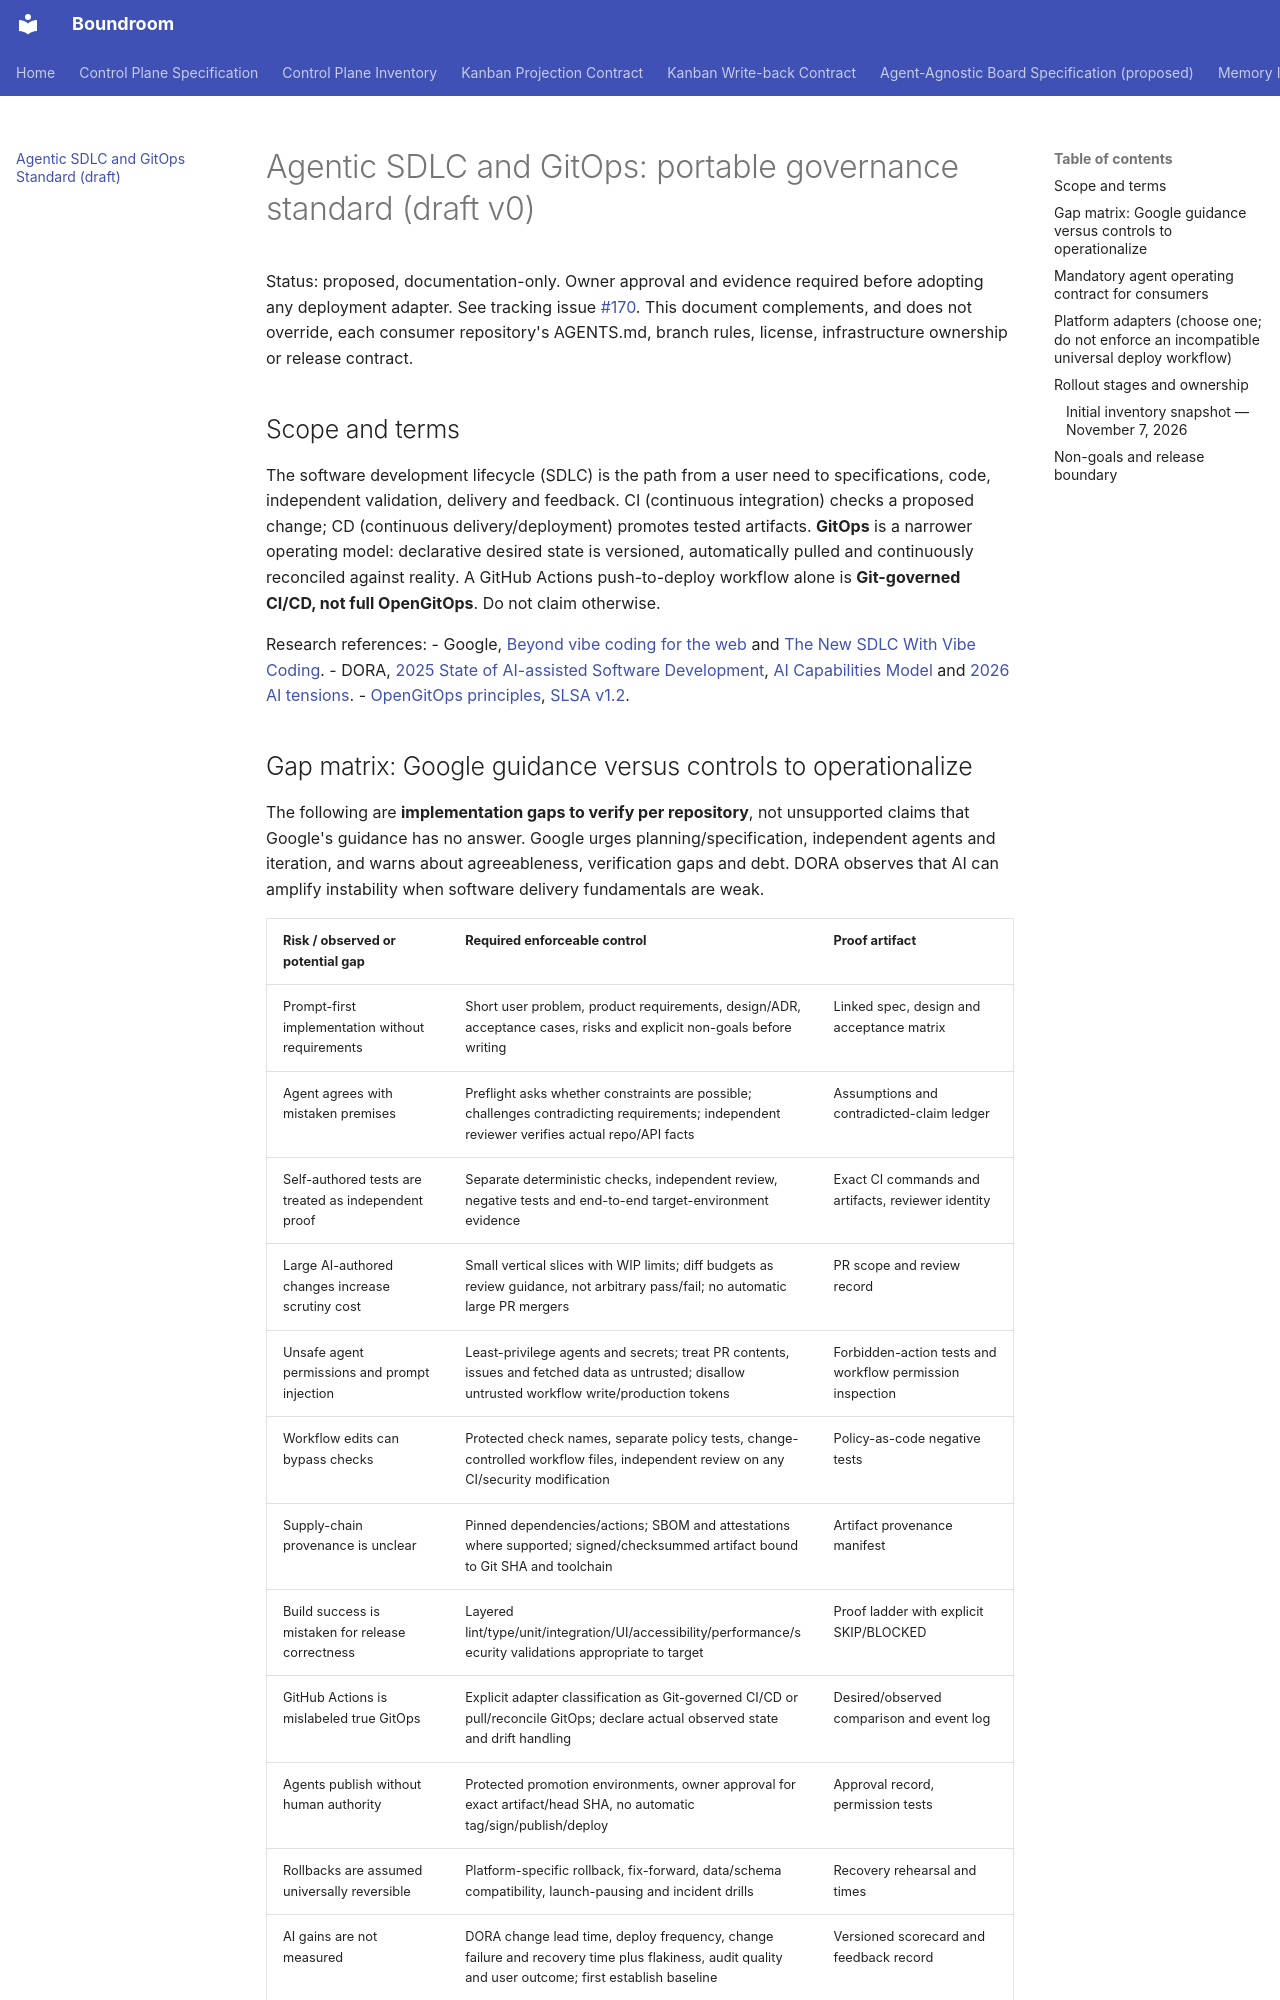

repository: raelldottin/boundroom · page: architecture/agentic-gitops-sdlc-standard/index.html · generator: mkdocs

# Agentic SDLC and GitOps: portable governance standard (draft v0)

Status: proposed, documentation-only. Owner approval and evidence required before adopting any deployment adapter. See tracking issue [#170](https://github.com/raelldottin/boundroom/issues/170). This document complements, and does not override, each consumer repository's AGENTS.md, branch rules, license, infrastructure ownership or release contract.

## Scope and terms

The software development lifecycle (SDLC) is the path from a user need to specifications, code, independent validation, delivery and feedback. CI (continuous integration) checks a proposed change; CD (continuous delivery/deployment) promotes tested artifacts. **GitOps** is a narrower operating model: declarative desired state is versioned, automatically pulled and continuously reconciled against reality. A GitHub Actions push-to-deploy workflow alone is **Git-governed CI/CD, not full OpenGitOps**. Do not claim otherwise.

Research references:
- Google, [Beyond vibe coding for the web](https://codelabs.developers.google.com/codelabs/beyond-vibe-coding-for-the-web) and [The New SDLC With Vibe Coding](https://www.kaggle.com/whitepaper-the-new-SDLC-with-vibe-coding).
- DORA, [2025 State of AI-assisted Software Development](https://dora.dev/research/2025/dora-report/), [AI Capabilities Model](https://dora.dev/ai/capabilities-model/report/) and [2026 AI tensions](https://dora.dev/insights/balancing-ai-tensions/).
- [OpenGitOps principles](https://opengitops.dev/), [SLSA v1.2](https://slsa.dev/spec/v1.2/).
